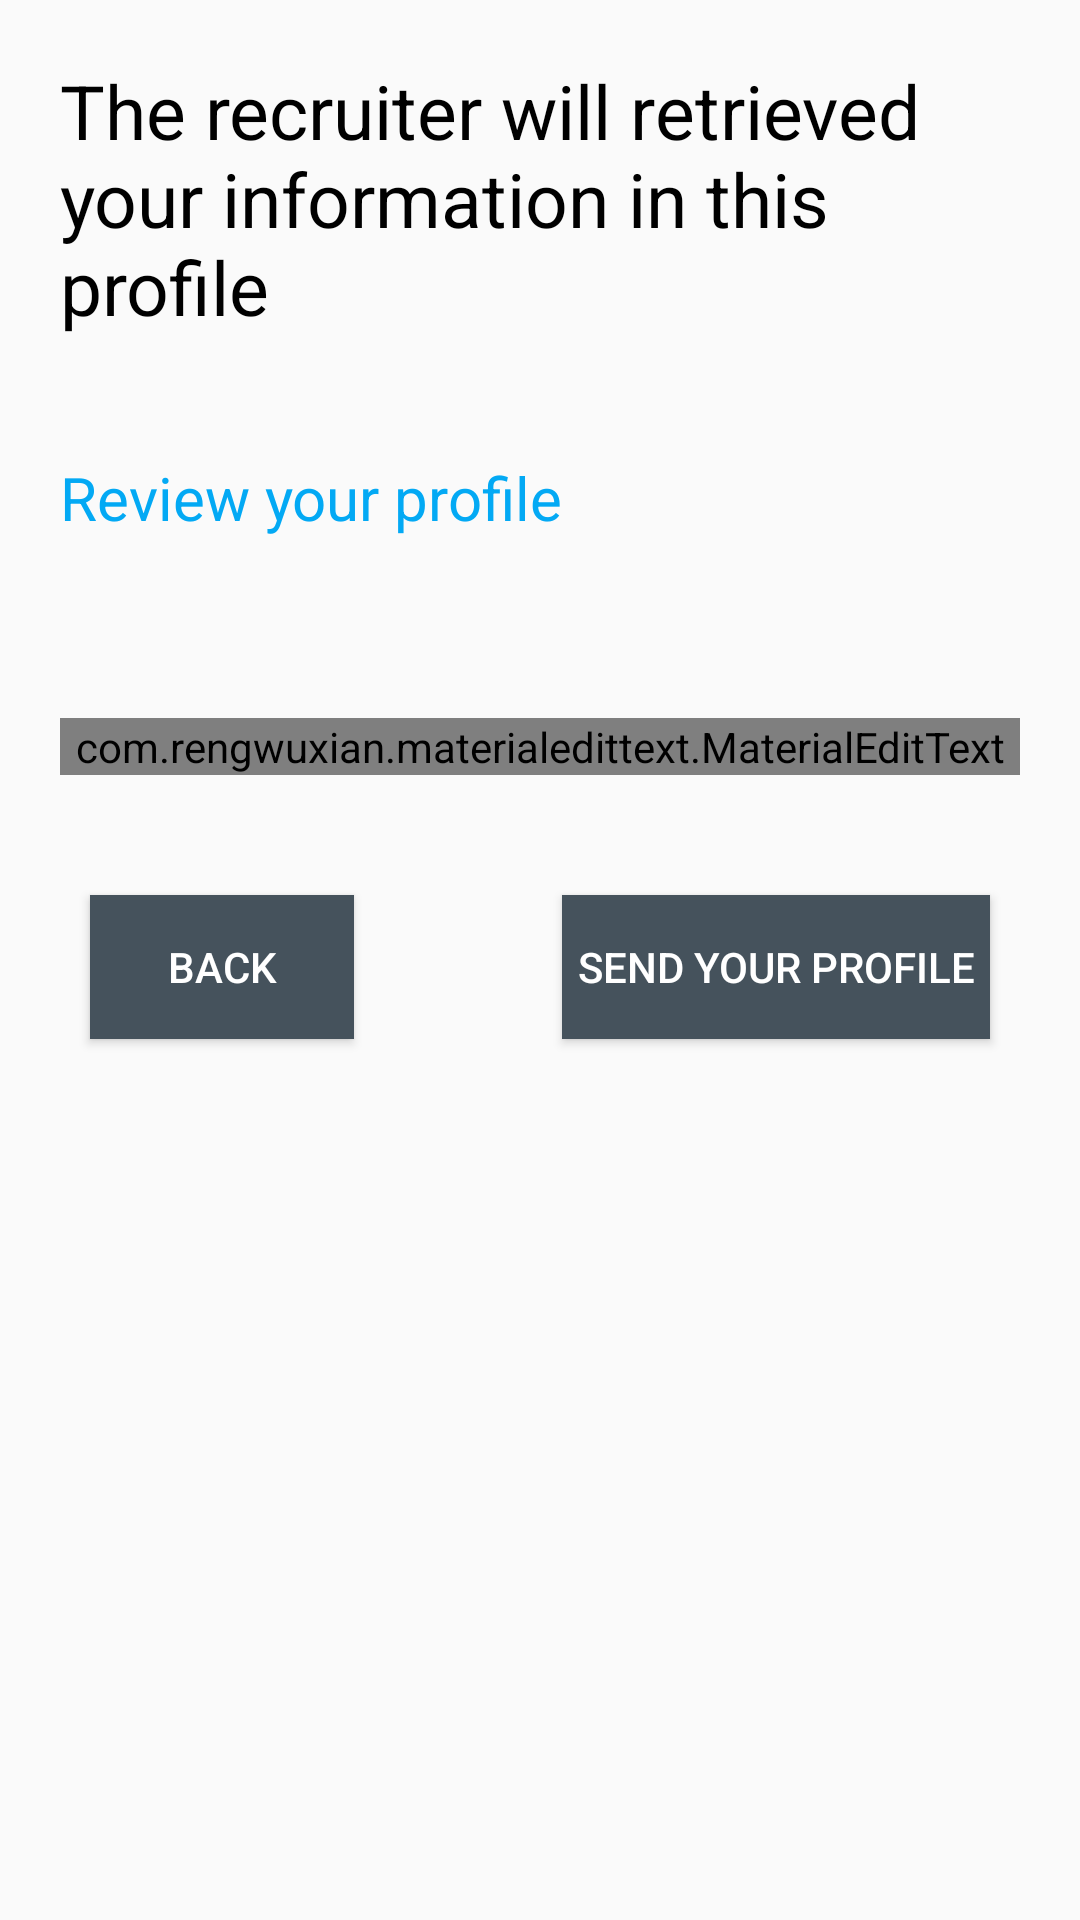

This screen was rendered from an Android layout file. Write that file and the resources it references.
<!-- AndroidManifest.xml: application theme AppTheme -->
<!-- res/layout/activity_apply.xml -->
<?xml version="1.0" encoding="utf-8"?>
<RelativeLayout xmlns:android="http://schemas.android.com/apk/res/android"
    xmlns:app="http://schemas.android.com/apk/res-auto"
    xmlns:tools="http://schemas.android.com/tools"
    android:layout_width="match_parent"
    android:layout_height="match_parent"
    tools:context=".ApplyActivity">
    <TextView
        android:id="@+id/title"
        android:layout_width="match_parent"
        android:layout_height="wrap_content"
        android:text="The recruiter will retrieved your information in this profile"
        android:textColor="@color/black"
        android:textSize="25sp"
        android:layout_margin="20dp"/>

    <TextView
        android:id="@+id/review_btn"
        android:layout_width="wrap_content"
        android:layout_height="wrap_content"
        android:layout_below="@+id/title"
        android:layout_marginStart="20dp"
        android:layout_marginTop="20dp"
        android:layout_marginEnd="20dp"
        android:layout_marginBottom="20dp"
        android:text="Review your profile"
        android:textColor="@color/colorPrimary"
        android:textSize="20sp" />

    <com.rengwuxian.materialedittext.MaterialEditText
        android:id="@+id/message_apply"
        android:layout_width="match_parent"
        android:layout_height="wrap_content"
        android:layout_below="@+id/review_btn"
        android:layout_marginStart="20dp"
        android:layout_marginTop="40dp"
        android:layout_marginEnd="20dp"
        android:hint="Introduce something about you to recruiter (Limit 1000 characters)" />

    <androidx.appcompat.widget.AppCompatButton
        android:id="@+id/sent_btn"
        android:layout_width="wrap_content"
        android:layout_height="wrap_content"
        android:layout_below="@+id/message_apply"
        android:layout_alignParentEnd="true"
        android:layout_marginTop="40dp"
        android:layout_marginEnd="30dp"
        android:background="@color/colorPrimaryDark"
        android:padding="5dp"
        android:text="Send your profile"
        android:textColor="@color/white" />
    <androidx.appcompat.widget.AppCompatButton
        android:id="@+id/back_btn"
        android:layout_width="wrap_content"
        android:layout_height="wrap_content"
        android:layout_below="@+id/message_apply"
        android:layout_alignParentStart="true"
        android:layout_marginTop="40dp"
        android:layout_marginStart="30dp"
        android:background="@color/colorPrimaryDark"
        android:padding="5dp"
        android:text="Back"
        android:textColor="@color/white" />



</RelativeLayout>
<!-- resources referenced by this layout -->
<resources>
  <color name="black">#FF000000</color>
  <color name="colorPrimary">#03A9F4</color>
  <color name="colorPrimaryDark">#45525C</color>
  <color name="white">#FFFFFFFF</color>
  <style name="AppTheme" parent="Theme.AppCompat.Light.NoActionBar">
          <item name="colorPrimary">
              @color/colorPrimary
          </item>
          <item name="colorPrimaryDark">
              @color/colorPrimaryDark
          </item>
          <item name="colorAccent">
              @color/colorAccent
          </item>
      </style>
  <color name="colorAccent">#EC1C63</color>
</resources>
